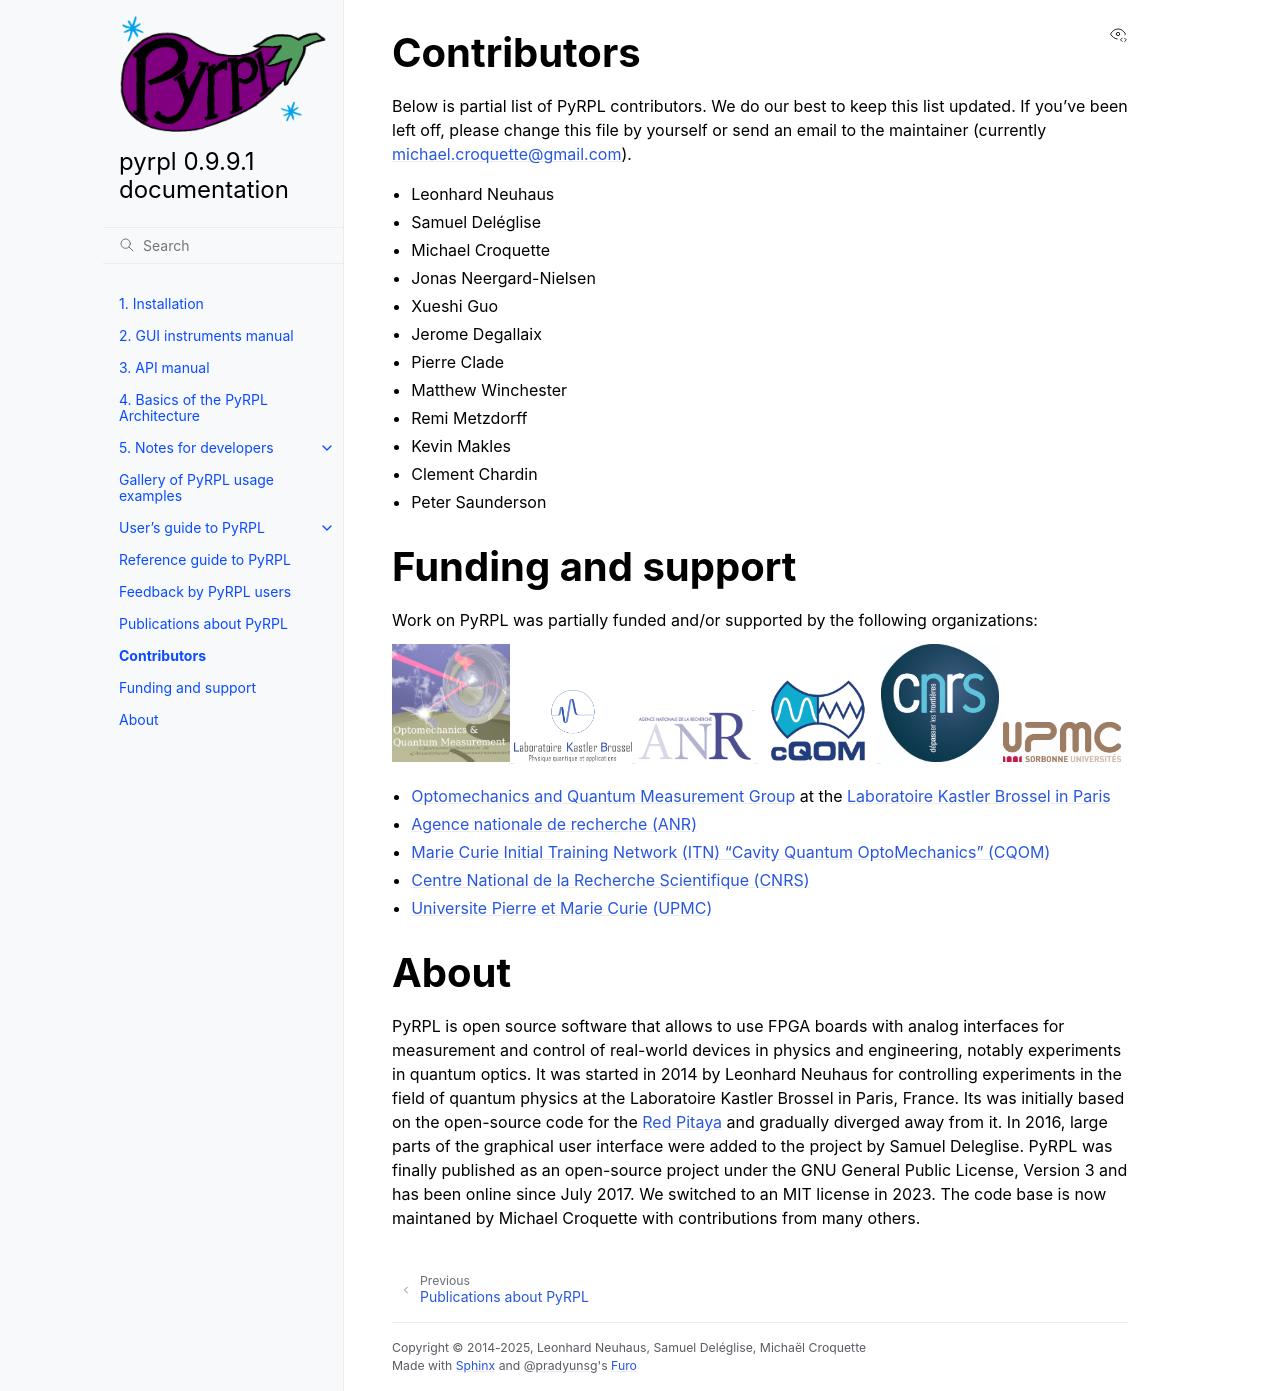

repository: lneuhaus/pyrpl · page: thanks.html · generator: sphinx

Contributors
**************

Below is partial list of PyRPL contributors. We do our best to keep this list updated.
If you've been left off, please change this file by yourself or send an email to the
maintainer (currently neuhaus@lkb.upmc.fr).

* Leonhard Neuhaus
* Samuel Deléglise
* Jonas Neergard-Nielsen
* Xueshi Guo
* Jerome Degallaix
* Pierre Clade
* Matthew Winchester
* Remi Metzdorff
* Kevin Makles
* Clement Chardin


Funding and support
**********************

Work on PyRPL was partially funded and/or supported by the following organizations:

.. image:: logos/OMQ-2.png
  :target: http://www.lkb.upmc.fr/optomecanics/
  :width: 16%
.. image:: logos/LKB.png
  :target: http://www.lkb.upmc.fr/
  :width: 16%
.. image:: logos/ANR.png
  :target: http://www.agence-nationale-recherche.fr/
  :width: 16%
.. image:: logos/CQOM.png
  :target: http://www.cqom-itn.net/
  :width: 16%
.. image:: logos/CNRS.png
  :target: http://www.cnrs.fr/
  :width: 16%
.. image:: logos/UPMC.png
  :target: http://www.upmc.fr/en/
  :width: 16%

* `Optomechanics and Quantum Measurement Group <http://www.lkb.upmc.fr/optomecanics/>`_ at the `Laboratoire Kastler Brossel in Paris <http://www.lkb.upmc.fr/>`_
* `Agence nationale de recherche (ANR) <http://www.agence-nationale-recherche.fr/>`_
* `Marie Curie Initial Training Network (ITN) "Cavity Quantum OptoMechanics" (CQOM) <http://www.cqom-itn.net/>`_
* `Centre National de la Recherche Scientifique (CNRS) <http://www.cnrs.fr/>`_
* `Universite Pierre et Marie Curie (UPMC) <http://www.upmc.fr/en/>`_


About
*********

PyRPL is open source software that allows to use FPGA boards with
analog interfaces for measurement and control of real-world devices in
physics and engineering, notably experiments in quantum optics. It was
started in 2014 by Leonhard Neuhaus for controlling experiments in the field
of quantum physics at the Laboratoire Kastler Brossel in Paris, France.
Its was initially based on the open-source code for the `Red Pitaya <www.redpitaya.com>`_
and gradually diverged away from it. In 2016, large parts of the graphical
user interface were added to the project by Samuel Deleglise. PyRPL was finally
published as an open-source project under the GNU General Public License, Version 3
and has been online since July 2017.
